pico-8 play session: no input (idle), after a click and taps of 🅾, ❎, 🅾+❎, 🅾 in the second before t = 0

[t = 1 s] idle ~1s (no d-pad/buttons)
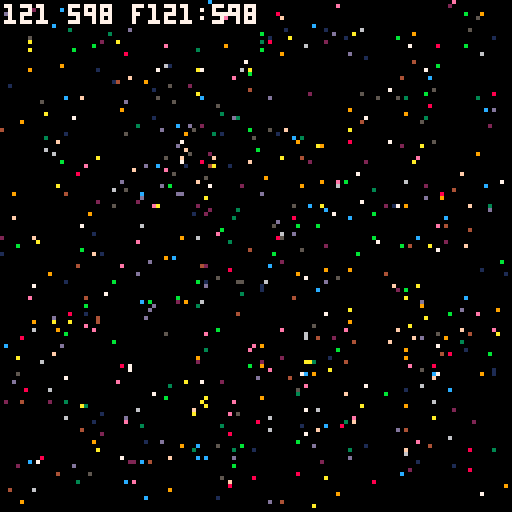
[t = 2 s] idle ~2s (no d-pad/buttons)
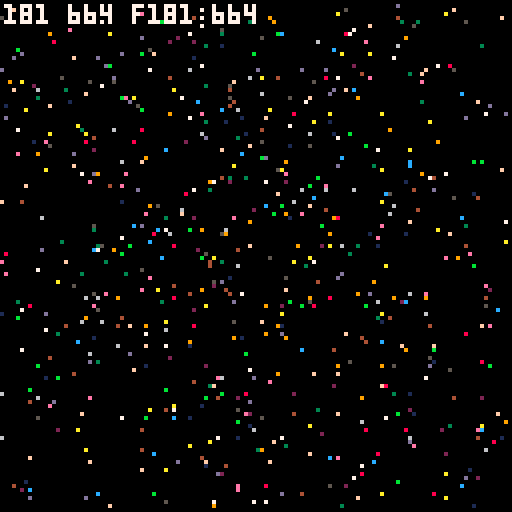
[t = 4 s] idle ~4s (no d-pad/buttons)
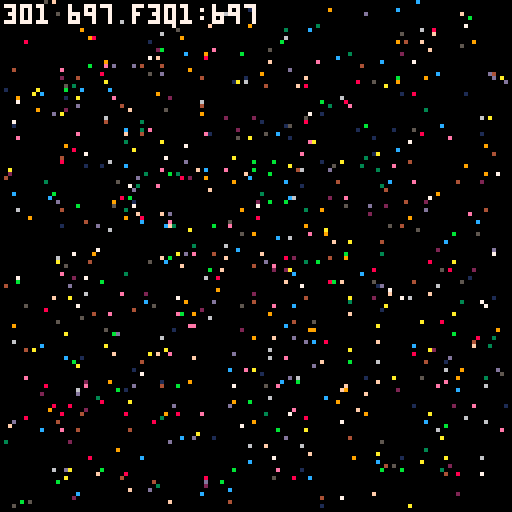
[t = 6 s] idle ~6s (no d-pad/buttons)
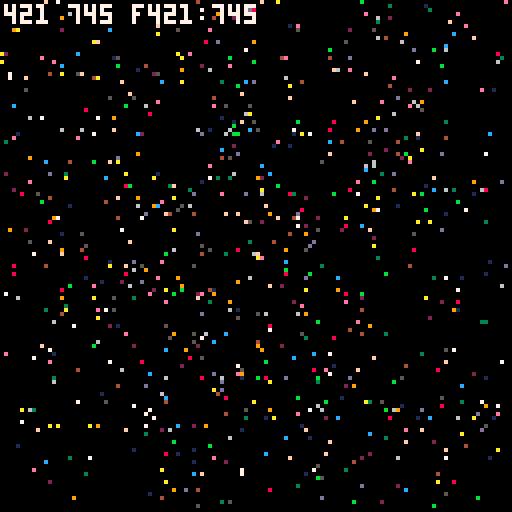
[t = 8 s] idle ~8s (no d-pad/buttons)
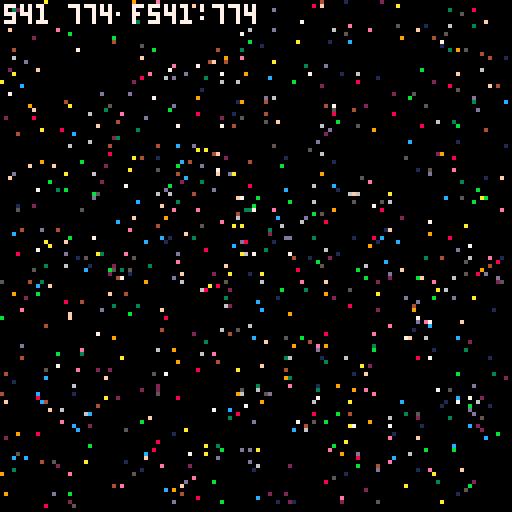

pico-8 cartridge
version 41
__lua__
-- save state check: a busy Lua heap (tables and strings made and dropped every
-- frame), rnd, music and a frame count, so a state put back has to bring all of them
p={} t=0 log={}
function _init() music(0) end
function _update60()
 t+=1
 if #p<1500 then for i=1,8 do add(p,{x=rnd(128),y=rnd(128),dx=rnd(2)-1,dy=rnd(2)-1,c=1+flr(rnd(15))}) end end
 for q in all(p) do
  q.x+=q.dx q.y+=q.dy
  if q.x<0 or q.x>127 or q.y<0 or q.y>127 then del(p,q) end
 end
 add(log,"f"..t..":"..#p) if #log>200 then deli(log,1) end
end
function _draw()
 cls(0)
 for q in all(p) do pset(q.x,q.y,q.c) end
 print(t.." "..#p.." "..log[#log],1,1,7)
end
